Image classification data set "Data_new" (QMIND-Team/GC_computer_vision on GitHub). Class labels (5): annies snickerdoodle cinnamon sugar, blue diamond nut thins almond cheddar, blue diamond nut thins almond seasalt, Higgins and Burke naturals peppermint, patels dal tadka lentil curry.

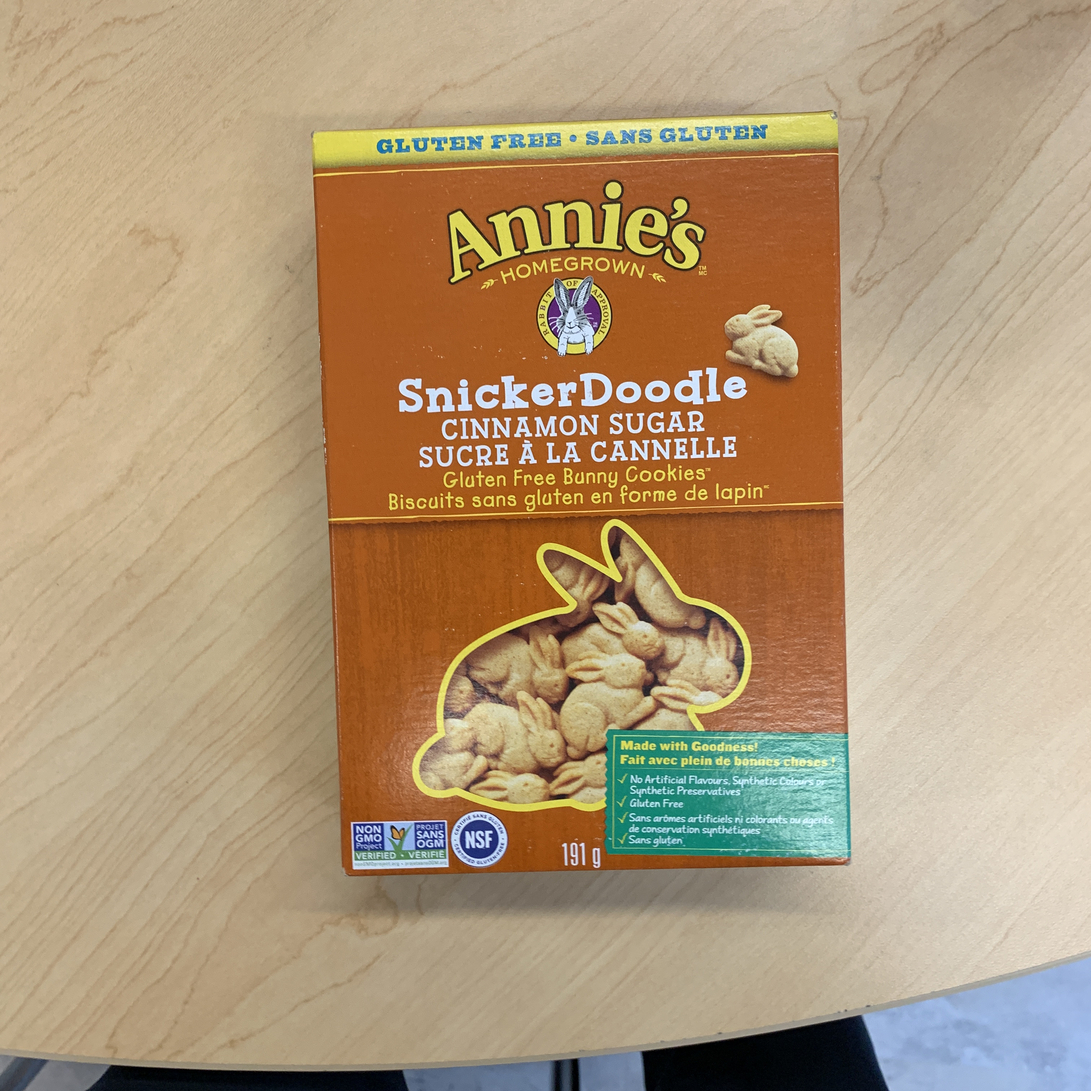
Label: annies snickerdoodle cinnamon sugar

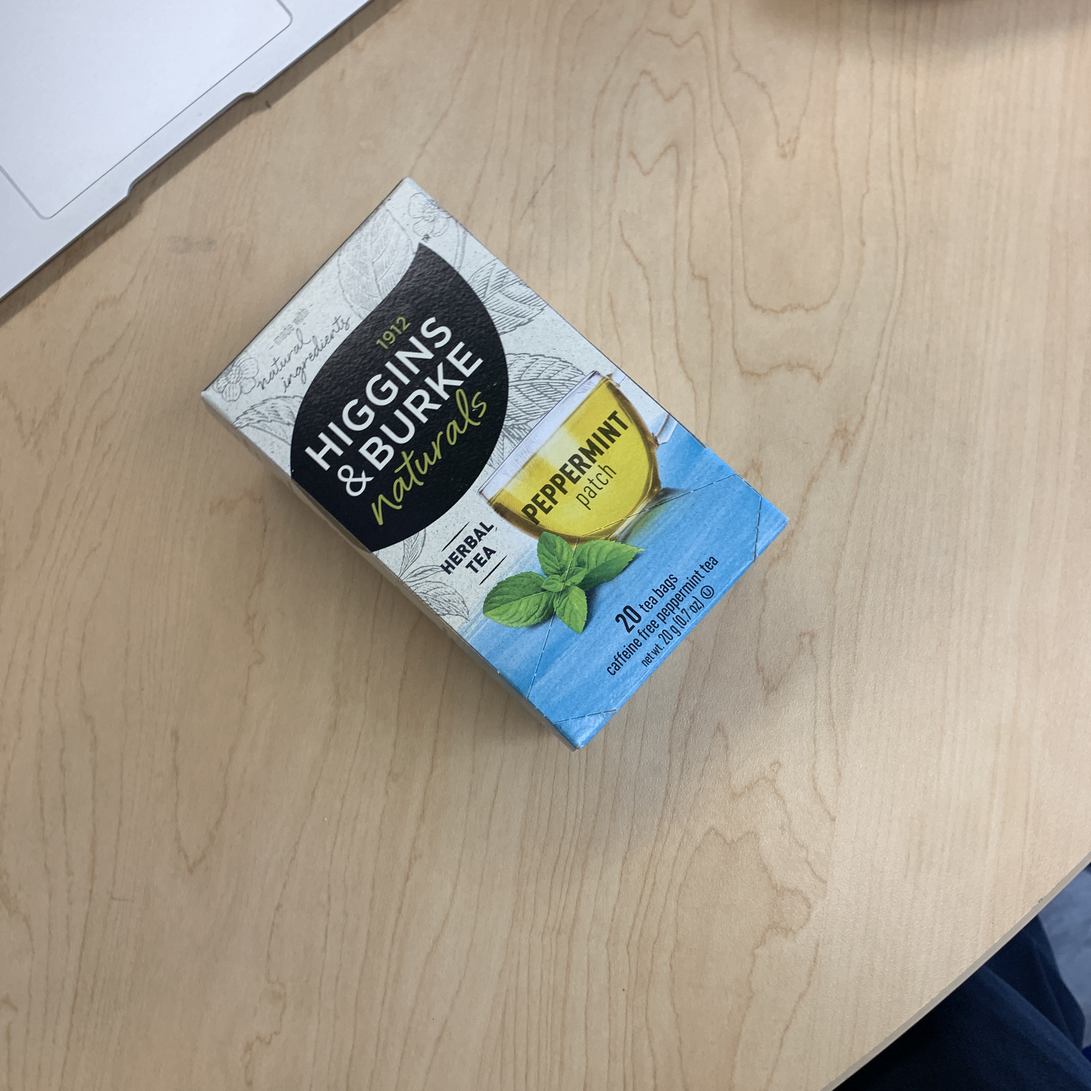
Label: Higgins and Burke naturals peppermint

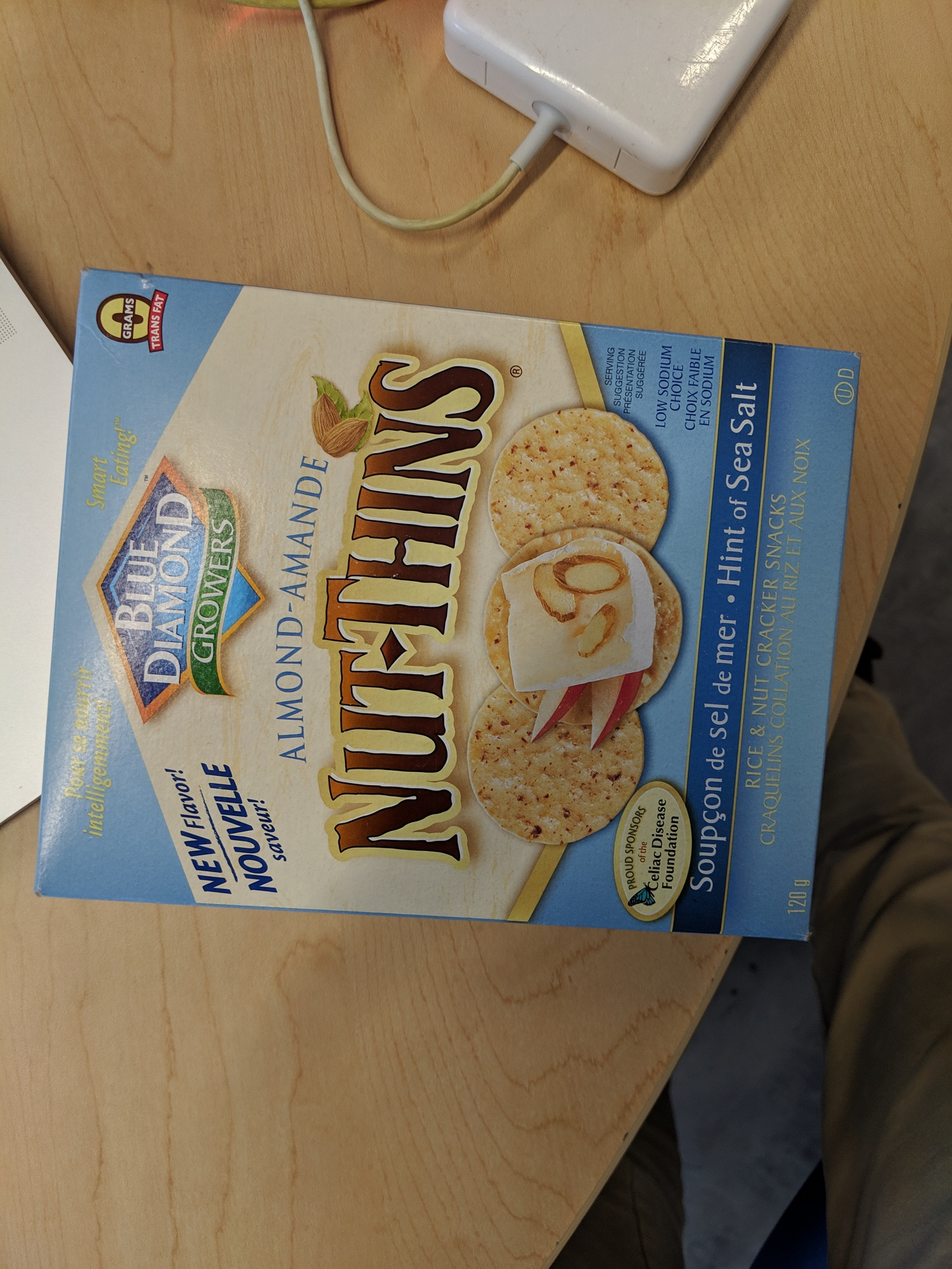
Label: blue diamond nut thins almond seasalt

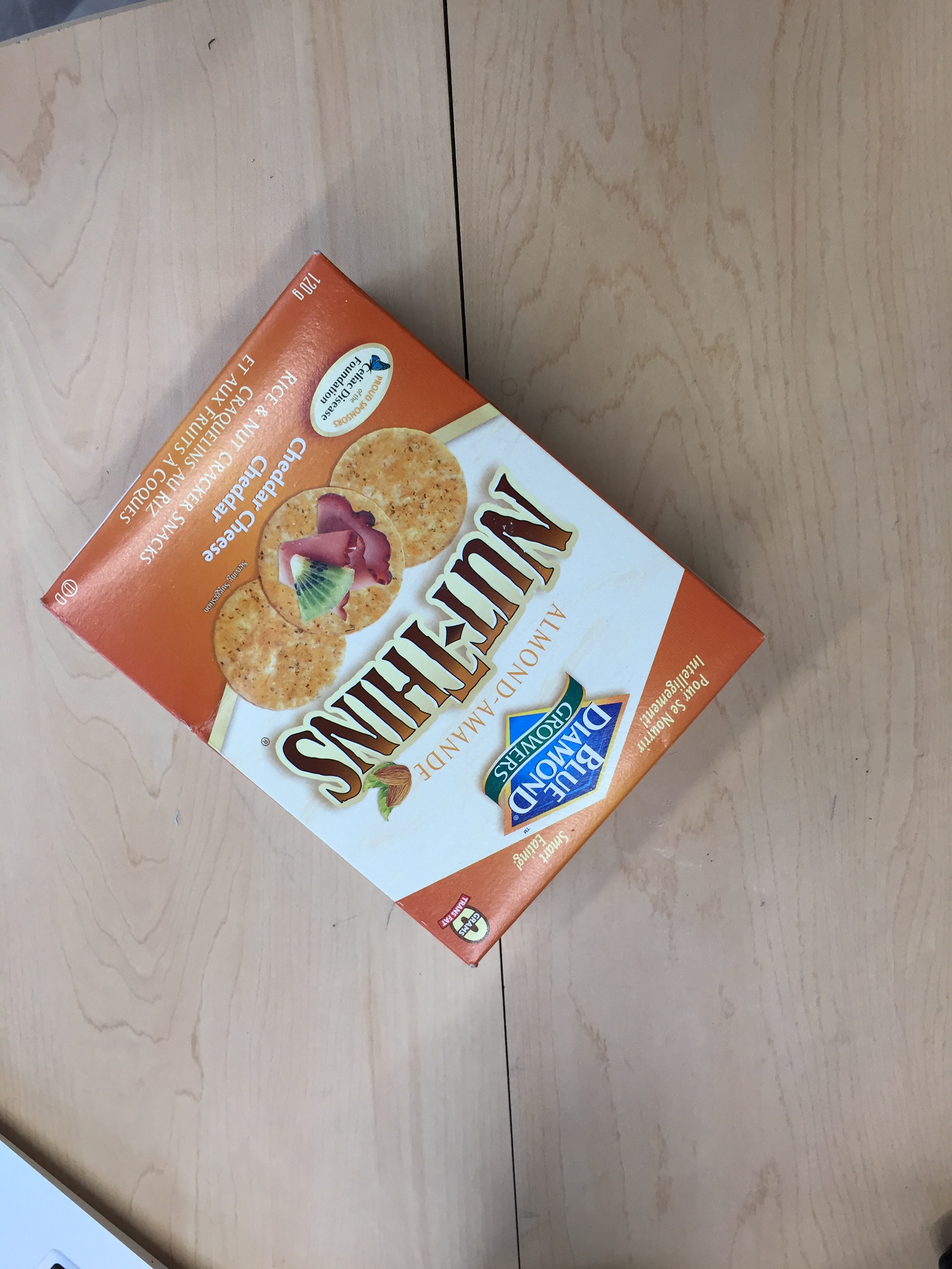
Label: blue diamond nut thins almond cheddar

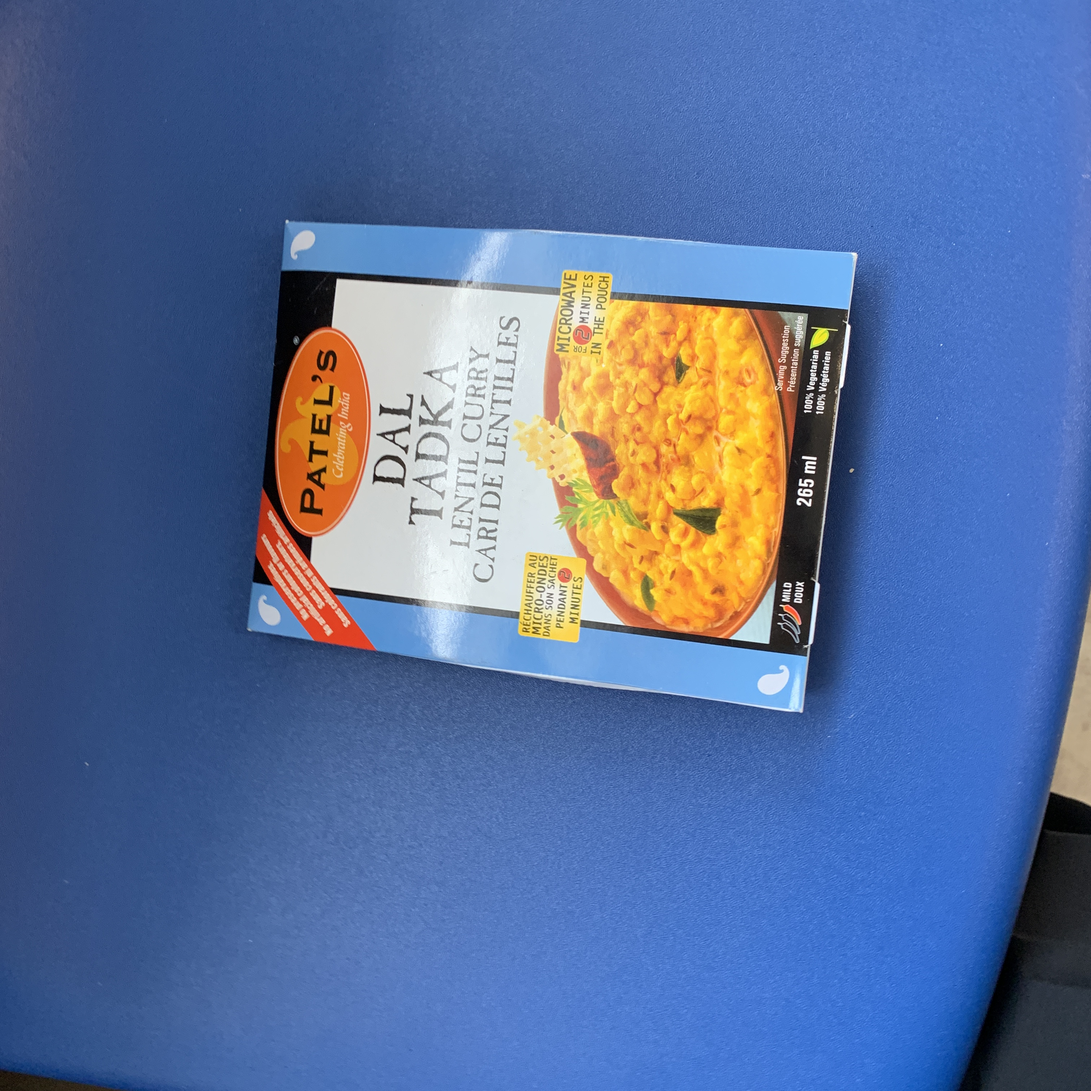
Label: patels dal tadka lentil curry

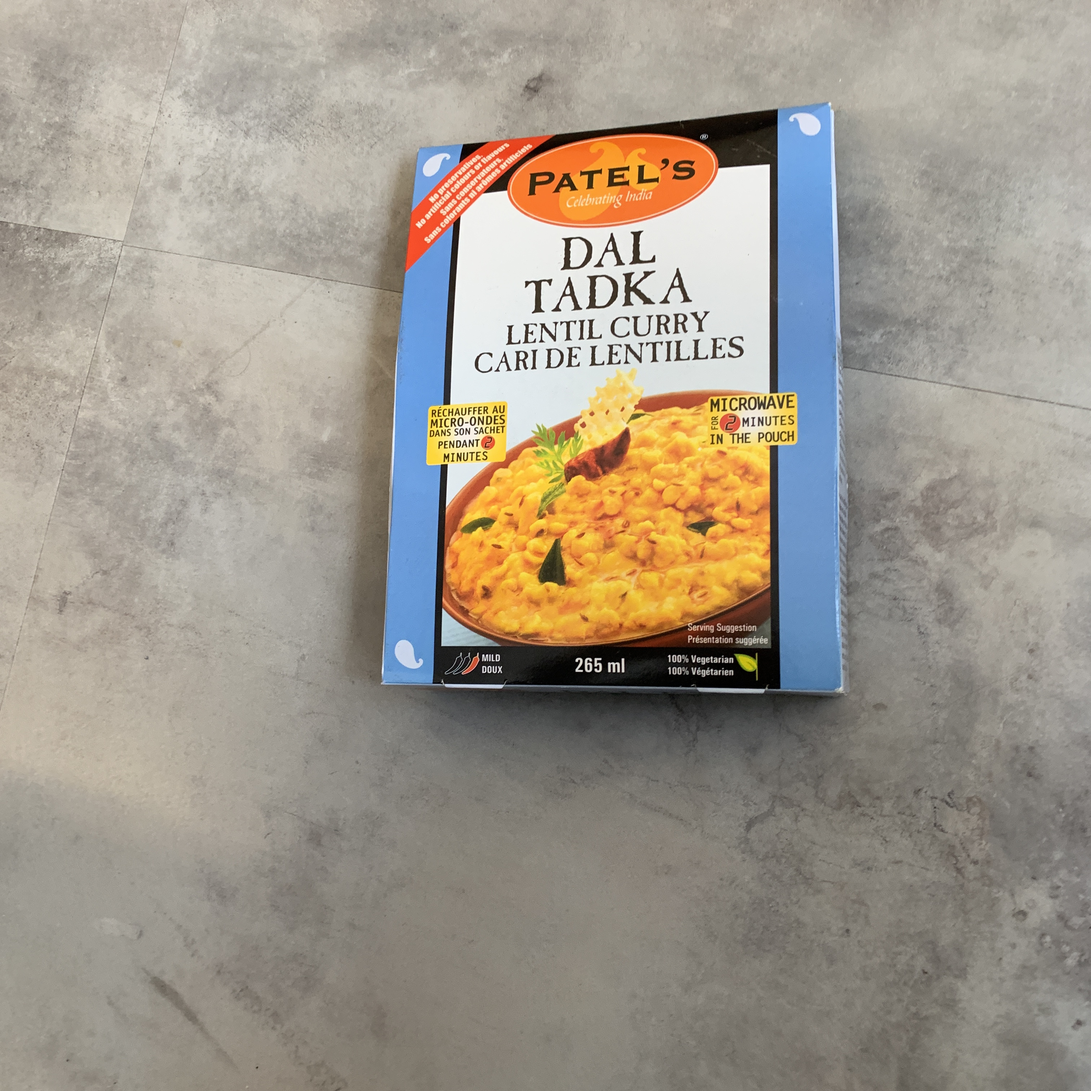
Label: patels dal tadka lentil curry
